Run: headless pygame with SDL's dummy video driver; simulated clock (each Clock.tick advances the game by its frame time, no real sleeping); random seed 0; keys injected as events and as key.get_pressed() state; no mouse input.
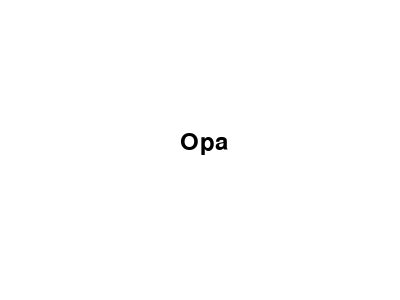
Frame 1 of 4 · flips 1–60 · no input
Frame 2 of 4 · flips 61–180 · tapped SPACE, RETURN · held RIGHT (→), D · screen unchanged from frame 1, image omitted
Frame 3 of 4 · flips 181–300 · held DOWN (↓), S · screen unchanged from frame 2, image omitted
Frame 4 of 4 · flips 301–420 · held LEFT (←), A, UP (↑), W · screen unchanged from frame 3, image omitted

The pygame program that drew these frames:

import pygame
from enum import Enum
import sys


class EVENTS(Enum):
    PRIMER_EVENTO = pygame.USEREVENT + 1
    SEGUNDO_EVENTO = pygame.USEREVENT + 2


# Inicializar Pygame
pygame.init()

# Configuración de la ventana
ventana_ancho = 400
ventana_alto = 300
ventana = pygame.display.set_mode((ventana_ancho, ventana_alto))
pygame.display.set_caption("Temporizador en Pygame")

# Configuración de colores
blanco = (255, 255, 255)

# Configuración del temporizador
pygame.time.set_timer(
    EVENTS.PRIMER_EVENTO.value, 1000
)  # Cada 1000 milisegundos (1 segundo)
pygame.time.set_timer(
    EVENTS.SEGUNDO_EVENTO.value, 2000
)  # Cada 2000 milisegundos (2 segundo)

# Fuente para mostrar el tiempo restante
fuente = pygame.font.Font(None, 36)

# Bucle principal
while True:
    for evento in pygame.event.get():
        if evento.type == pygame.QUIT:
            pygame.quit()
            sys.exit()
        if evento.type == EVENTS.PRIMER_EVENTO.value:
            print(EVENTS.PRIMER_EVENTO)
        elif evento.type == EVENTS.SEGUNDO_EVENTO.value:
            print(EVENTS.SEGUNDO_EVENTO)

    ventana.fill(blanco)

    # Mostrar el tiempo restante en la ventana
    texto = fuente.render(str("Opa"), True, (0, 0, 0))
    ventana.blit(texto, (ventana_ancho // 2 - 20, ventana_alto // 2 - 20))

    pygame.display.flip()
    pygame.time.Clock().tick(60)
